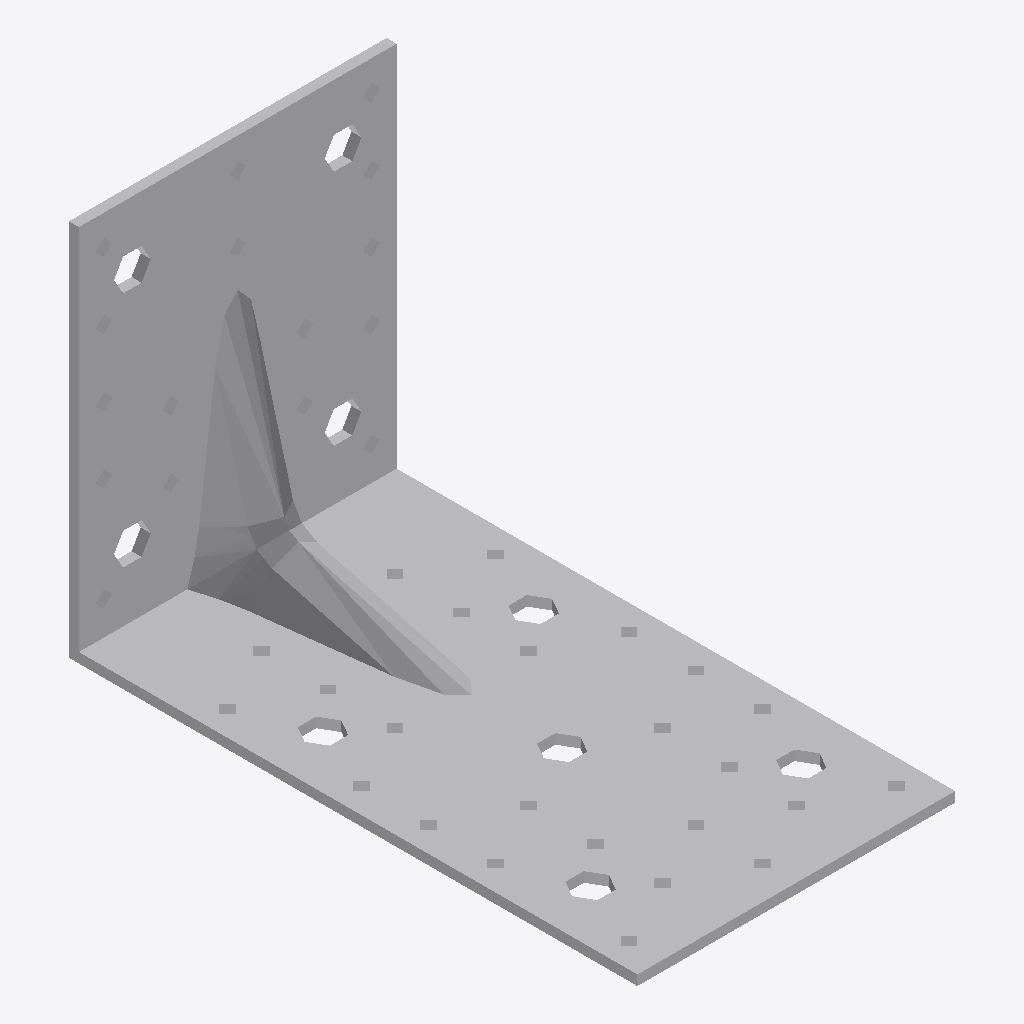
Isometric view of an IFC building model (IFC-SPF (STEP), schema IFC2X3, length unit foot), seen from the south-west, elements coloured by IFC class: 1 other element (light grey).
Extent 0.095 m × 0.170 m × 0.113 m (x, y, z). Storeys (1): Level 1 at 0.00 m. Elements (1): 1 IfcBuildingElementProxy.

HEADER;
FILE_DESCRIPTION(('ViewDefinition [CoordinationView]'),'2;1');
FILE_NAME('','2023-03-17T13:30:13',(''),(''),'The EXPRESS Data Manager Version 5.01.0100.02.64','20130308_1515(x64) - Exporter 2014.0.2013.0308 -','');
FILE_SCHEMA(('IFC2X3'));
ENDSEC;
DATA;
#87=IFCPROJECT('2yLul87gL9fOfpfh9sWEiD',#41,'',$,$,'S:\\@Technology\\9.BIMCAD EU\\2.PROJECTS\\ES-226165 BIMCAD EU_47 model first batch\\Working\\3D with Holes\\RFA 3D\\C_E20_3_3D_Cad_MULT_Prod.ifc','',(#76,#84),#71);
#5966=IFCSITE('2yLul87gL9fOfpfh9sWEiF',#41,'Default',$,'',#5965,$,$,.ELEMENT.,(42,24,53,508911),(-71,-15,-29,-58837),0.0,$,$);
#97=IFCBUILDING('2yLul87gL9fOfpfh9sWEiC',#41,'',$,$,#32,$,'',.ELEMENT.,$,$,#93);
#106=IFCBUILDINGSTOREY('2yLul87gL9fOfpfhA9Vn58',#41,'Level 1',$,$,#104,$,'Level 1',.ELEMENT.,0.0);
#5870=IFCBUILDINGELEMENTPROXY('26AJtlApH3dObotf8ivCGj',#41,'C_E20_3_3D_Cad_MULT_Prod:C_E20_3_3D_Cad_MULT_Prod:113862',$,'C_E20_3_3D_Cad_MULT_Prod',#5868,#5863,'113862',.ELEMENT.);
ENDSEC;
